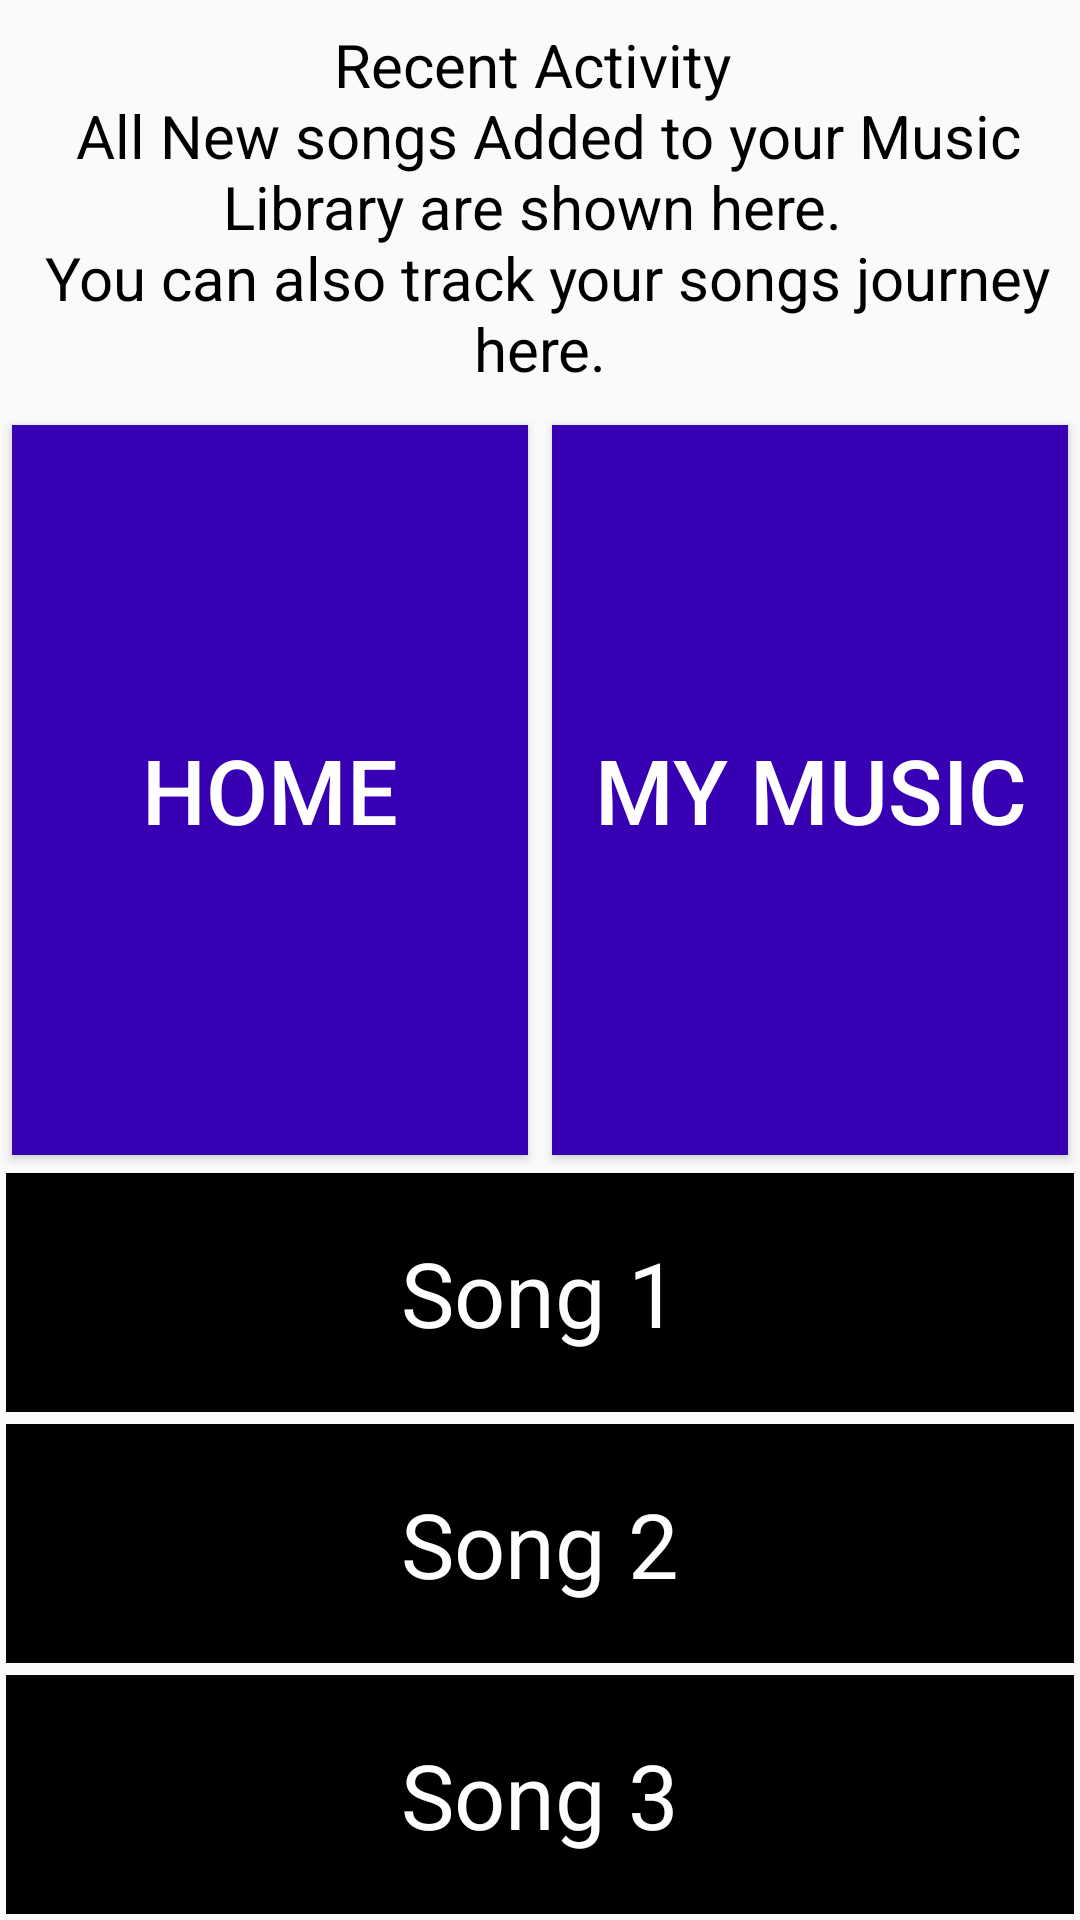

Here is an Android app screen rendered from its layout file. Give the layout XML and the strings, colors and styles it references.
<!-- AndroidManifest.xml: application theme AppTheme -->
<!-- res/layout/activity_recent.xml -->
<?xml version="1.0" encoding="utf-8"?>
<LinearLayout xmlns:android="http://schemas.android.com/apk/res/android"
    xmlns:tools="http://schemas.android.com/tools"
    android:layout_width="match_parent"
    android:layout_height="match_parent"
    android:layout_margin="@dimen/activity_vertical_margin"
    android:orientation="vertical"
    tools:context="com.example.suketurastogi.musicalstructureapp.RecentActivity">

    <TextView
        style="@style/HeadingTextView"
        android:text="@string/recent_activity_heading" />

    <LinearLayout
        android:layout_width="match_parent"
        android:layout_height="match_parent"
        android:orientation="vertical">

        <LinearLayout
            android:layout_width="match_parent"
            android:layout_height="match_parent"
            android:layout_weight="1">

            <Button
                android:id="@+id/home_activity_button"
                style="@style/HomeButtonStyle"
                android:layout_weight="2"
                android:text="@string/button_option_five" />

            <Button
                android:id="@+id/my_music_button"
                style="@style/HomeButtonStyle"
                android:layout_weight="2"
                android:text="@string/button_option_two" />

        </LinearLayout>

        <LinearLayout
            android:layout_width="match_parent"
            android:layout_height="match_parent"
            android:layout_weight="1"
            android:orientation="vertical">

            <TextView
                style="@style/SongItem"
                android:text="Song 1" />

            <TextView
                style="@style/SongItem"
                android:text="Song 2" />

            <TextView
                style="@style/SongItem"
                android:text="Song 3" />

        </LinearLayout>

    </LinearLayout>

</LinearLayout>
<!-- resources referenced by this layout -->
<resources>
  <dimen name="activity_vertical_margin">16dp</dimen>
  <string name="button_option_five">Home</string>
  <string name="button_option_two">My Music</string>
  <string name="recent_activity_heading">Recent Activity \n All New songs Added to your Music
      Library are shown here. \n You can also track your songs journey here.</string>
  <style name="HeadingTextView">
  
          <item name="android:textSize">@dimen/heading_size</item>
          <item name="android:layout_width">match_parent</item>
          <item name="android:layout_height">wrap_content</item>
          <item name="android:layout_marginTop">@dimen/heading_bottom_margin</item>
          <item name="android:layout_marginBottom">@dimen/heading_bottom_margin</item>
          <item name="android:gravity">center</item>
          <item name="android:textColor">@android:color/black</item>
      </style>
  <style name="HomeButtonStyle">
  
          <item name="android:layout_width">match_parent</item>
          <item name="android:layout_height">match_parent</item>
          <item name="android:layout_margin">@dimen/button_margin</item>
          <item name="android:background">@color/colorPrimaryDark</item>
          <item name="android:textColor">@android:color/white</item>
          <item name="android:textSize">@dimen/button_description_size</item>
          <item name="android:gravity">center_vertical|center_horizontal</item>
      </style>
  
  
      android:layout_width="match_parent"
      android:layout_height="0dp"
      android:layout_weight="2"
      android:gravity="center"
      android:background="@android:color/black"
      android:textColor="@android:color/white"
      android:textSize="@dimen/button_description_size"
  <style name="SongItem">
  
          <item name="android:layout_width">match_parent</item>
          <item name="android:layout_height">0dp</item>
          <item name="android:layout_weight">2</item>
          <item name="android:gravity">center</item>
          <item name="android:layout_margin">2dp</item>
          <item name="android:background">@android:color/black</item>
          <item name="android:textColor">@android:color/white</item>
          <item name="android:textSize">@dimen/button_description_size</item>
  
      </style>
  <style name="AppTheme" parent="Theme.AppCompat.Light.DarkActionBar">
          
          <item name="colorPrimary">@color/colorPrimary</item>
          <item name="colorPrimaryDark">@color/colorPrimaryDark</item>
          <item name="colorAccent">@color/colorAccent</item>
      </style>
  <dimen name="heading_size">20sp</dimen>
  <dimen name="heading_bottom_margin">8dp</dimen>
  <dimen name="button_margin">4dp</dimen>
  <dimen name="button_description_size">30sp</dimen>
  <!-- not gathered from this repository: default colours our renderer supplied (Android Studio template values) -->
  <color name="colorPrimary">#FF6200EE</color>
  <color name="colorPrimaryDark">#FF3700B3</color>
  <color name="colorAccent">#FF03DAC5</color>
</resources>
